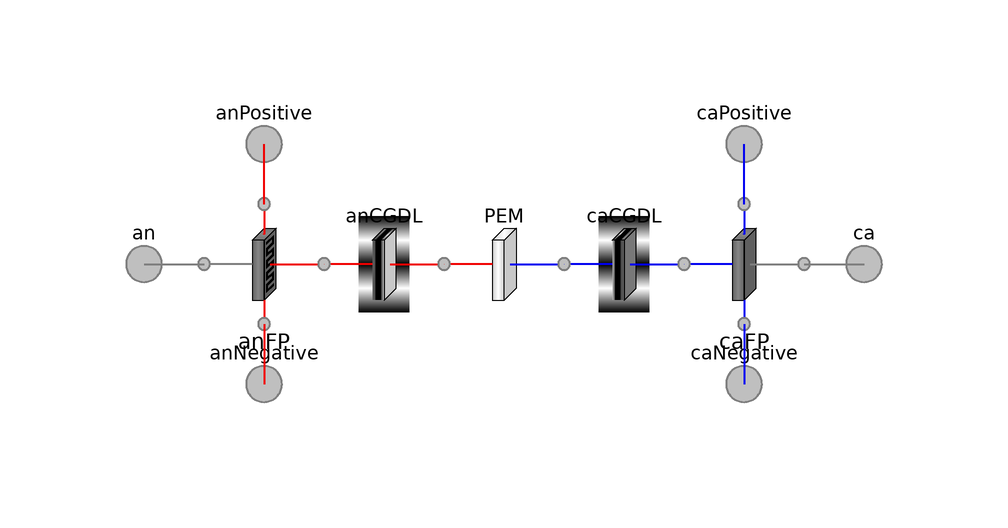

The Modelica model whose source follows is shown above as a component diagram (icons at their Placement, wires along their Line points).

model SimpleCell "Simplified model of a single-cell PEMFC"
      import Modelica.Constants.inf;
      extends FCSys.Icons.Cell;

      // Geometric parameters
      parameter Q.Length L_y[:]={8}*U.cm
        "Lengths of segments in the y direction" annotation (Dialog(group=
              "Geometry", __Dymola_label="<html><i>L</i><sub>y</sub></html>"));
      parameter Q.Length L_z[:]={6.25}*U.cm
        "Lengths of segments in the z direction" annotation (Dialog(group=
              "Geometry", __Dymola_label="<html><i>L</i><sub>z</sub></html>"));
      final parameter Integer n_y=size(L_y, 1)
        "Number of subregions in the y direction";
      final parameter Integer n_z=size(L_z, 1)
        "Number of subregions in the z direction";

      // Assumptions
      parameter Boolean inclLiq=false
        "<html>Include liquid H<sub>2</sub>O</html>" annotation (Dialog(tab=
              "Assumptions", compact=true), choices(__Dymola_checkBox=true));
      parameter Boolean inclN2=true "<html>Include N<sub>2</sub></html>"
        annotation (Dialog(tab="Assumptions", compact=true), choices(
            __Dymola_checkBox=true));

      Connectors.BoundaryBus an[n_y, n_z]
        "Interface with the anode end plate" annotation (Placement(
            transformation(extent={{-80,-20},{-60,0}}, rotation=0),
            iconTransformation(extent={{-110,-10},{-90,10}})));
      Connectors.BoundaryBus ca[n_y, n_z]
        "Interface with the cathode end plate" annotation (Placement(
            transformation(extent={{40,-20},{60,0}}, rotation=0),
            iconTransformation(extent={{90,-10},{110,10}})));
      Connectors.BoundaryBus anNegative[anFP.n_x, n_z]
        "Negative anode fluid port" annotation (Placement(transformation(
            extent={{-10,-10},{10,10}},
            rotation=0,
            origin={-50,-30}), iconTransformation(
            extent={{-10,-10},{10,10}},
            rotation=180,
            origin={-40,-100})));
      Connectors.BoundaryBus caNegative[caFP.n_x, n_z]
        "Negative cathode fluid port" annotation (Placement(transformation(
            extent={{-10,-10},{10,10}},
            rotation=0,
            origin={30,-30}), iconTransformation(
            extent={{-10,-10},{10,10}},
            rotation=180,
            origin={40,-100})));
      Connectors.BoundaryBus anPositive[anFP.n_x, n_z]
        "Positive anode fluid port" annotation (Placement(transformation(
            extent={{-10,-10},{10,10}},
            rotation=0,
            origin={-50,10}), iconTransformation(
            extent={{-10,-10},{10,10}},
            rotation=180,
            origin={-40,100})));
      Connectors.BoundaryBus caPositive[caFP.n_x, n_z]
        "Positive cathode fluid port" annotation (Placement(transformation(
            extent={{-10,-10},{10,10}},
            rotation=0,
            origin={30,10}), iconTransformation(
            extent={{-10,-10},{10,10}},
            rotation=180,
            origin={40,100})));

      replaceable Regions.AnFPs.AnFP anFP(
        final L_y=L_y,
        final L_z=L_z,
        subregions(
          common(each k_Q=0),
          gas(common(each k_Q=inf), H2(each initEnergy=Init.none, T(each
                  stateSelect=StateSelect.default))),
          liquid(each inclH2O=inclLiq,H2O(each initEnergy=Init.none,T(each
                  stateSelect=StateSelect.default))))) "Anode flow plate"
        annotation (
        __Dymola_choicesFromPackage=true,
        Dialog(group="Layers"),
        Placement(transformation(extent={{-60,-20},{-40,0}})));

      FCSys.Regions.AnCLs.AnCGDL anCGDL(
        final L_y=L_y,
        final L_z=L_z,
        subregions(liquid(each inclH2O=inclLiq,H2O(each initEnergy=Init.none,
                T(each stateSelect=StateSelect.default)))))
        "Anode catalyst and gas diffusion layer" annotation (Dialog(group=
              "Layers"), Placement(transformation(extent={{-40,-20},{-20,0}})));

      replaceable Regions.PEMs.PEM PEM(final L_y=L_y, final L_z=L_z)
        "Proton exchange membrane" annotation (
        __Dymola_choicesFromPackage=true,
        Dialog(group="Layers"),
        Placement(transformation(extent={{-20,-20},{0,0}})));
      FCSys.Regions.CaCLs.CaCGDL caCGDL(
        final L_y=L_y,
        final L_z=L_z,
        subregions(liquid(each inclH2O=inclLiq,H2O(each initEnergy=Init.none,
                T(each stateSelect=StateSelect.default)))))
        "Cathode catalyst and gas diffusion layer" annotation (Dialog(group=
              "Layers"), Placement(transformation(extent={{0,-20},{20,0}})));

      replaceable Regions.CaFPs.CaFP caFP(
        final L_y=L_y,
        final L_z=L_z,
        subregions(
          common(each k_Q=0),
          gas(
            common(each k_Q=inf),
            each inclN2=inclN2,
            H2O(each initEnergy=Init.none,T(each stateSelect=StateSelect.default))),

          liquid(each inclH2O=inclLiq,H2O(each initEnergy=Init.none, T(each
                  stateSelect=StateSelect.default))))) "Cathode flow plate"
        annotation (
        __Dymola_choicesFromPackage=true,
        Dialog(group="Layers"),
        Placement(transformation(extent={{20,-20},{40,0}})));

    protected
      outer Conditions.Environment environment "Environmental conditions";

    equation
      // Internal connections (between layers)
      connect(anFP.xPositive, anCGDL.xNegative) annotation (Line(
          points={{-40,-10},{-40,-10}},
          color={240,0,0},
          thickness=0.5,
          smooth=Smooth.None));
      connect(anCGDL.xPositive, PEM.xNegative) annotation (Line(
          points={{-20,-10},{-20,-10}},
          color={240,0,0},
          smooth=Smooth.None,
          thickness=0.5));
      connect(PEM.xPositive, caCGDL.xNegative) annotation (Line(
          points={{0,-10},{0,-10}},
          color={0,0,240},
          smooth=Smooth.None,
          thickness=0.5));
      connect(caCGDL.xPositive, caFP.xNegative) annotation (Line(
          points={{20,-10},{20,-10}},
          color={0,0,240},
          thickness=0.5,
          smooth=Smooth.None));

      // External connections
      connect(an, anFP.xNegative) annotation (Line(
          points={{-70,-10},{-60,-10}},
          color={127,127,127},
          smooth=Smooth.None,
          thickness=0.5));
      connect(anFP.yNegative, anNegative) annotation (Line(
          points={{-50,-20},{-50,-30}},
          color={240,0,0},
          thickness=0.5,
          smooth=Smooth.None));
      connect(anFP.yPositive, anPositive) annotation (Line(
          points={{-50,0},{-50,10}},
          color={240,0,0},
          thickness=0.5,
          smooth=Smooth.None));

      connect(caFP.xPositive, ca) annotation (Line(
          points={{40,-10},{50,-10}},
          color={127,127,127},
          smooth=Smooth.None,
          thickness=0.5));
      connect(caFP.yNegative, caNegative) annotation (Line(
          points={{30,-20},{30,-30}},
          color={0,0,240},
          thickness=0.5,
          smooth=Smooth.None));
      connect(caFP.yPositive, caPositive) annotation (Line(
          points={{30,0},{30,10}},
          color={0,0,240},
          thickness=0.5,
          smooth=Smooth.None));

      // Note:  This model must be marked as structurally incomplete to pass the
      // check in Dymola 2014.
      annotation (
        structurallyIncomplete=true,
        defaultComponentName="cell",
        Documentation(info="<html>
    <p>This is a model of a single-cell proton exchange membrane fuel cell (PEMFC).  The catalyst layers and gas diffusion
    layers are integrated on each side to reduce the complexity of the model.  All the phases are assumed to have the same temperature
    in each layer.
    An overview
    of a PEMFC is given in the <a href=\"modelica://FCSys\">top-level documentation of FCSys</a>.</p>
    </html>"),
        Diagram(coordinateSystem(preserveAspectRatio=false,extent={{-80,-40},
                {60,20}}),graphics),
        Icon(coordinateSystem(
            preserveAspectRatio=true,
            extent={{-100,-100},{100,100}},
            initialScale=0.1), graphics={Line(
                  points={{-40,100},{-40,60}},
                  color={240,0,0},
                  visible=inclY,
                  smooth=Smooth.None,
                  thickness=0.5),Line(
                  points={{-8,-1},{44,-1}},
                  color={0,0,240},
                  visible=inclX,
                  thickness=0.5,
                  origin={39,56},
                  rotation=90),Line(
                  points={{100,0},{56,0}},
                  color={127,127,127},
                  visible=inclX,
                  thickness=0.5),Line(
                  points={{-8,-1},{28,-1}},
                  color={0,0,240},
                  visible=inclX,
                  thickness=0.5,
                  origin={39,-92},
                  rotation=90),Line(
                  points={{-40,-58},{-40,-100}},
                  color={240,0,0},
                  visible=inclY,
                  smooth=Smooth.None,
                  thickness=0.5),Line(
                  points={{-66,0},{-100,0}},
                  color={127,127,127},
                  visible=inclX,
                  thickness=0.5)}));
    end SimpleCell;